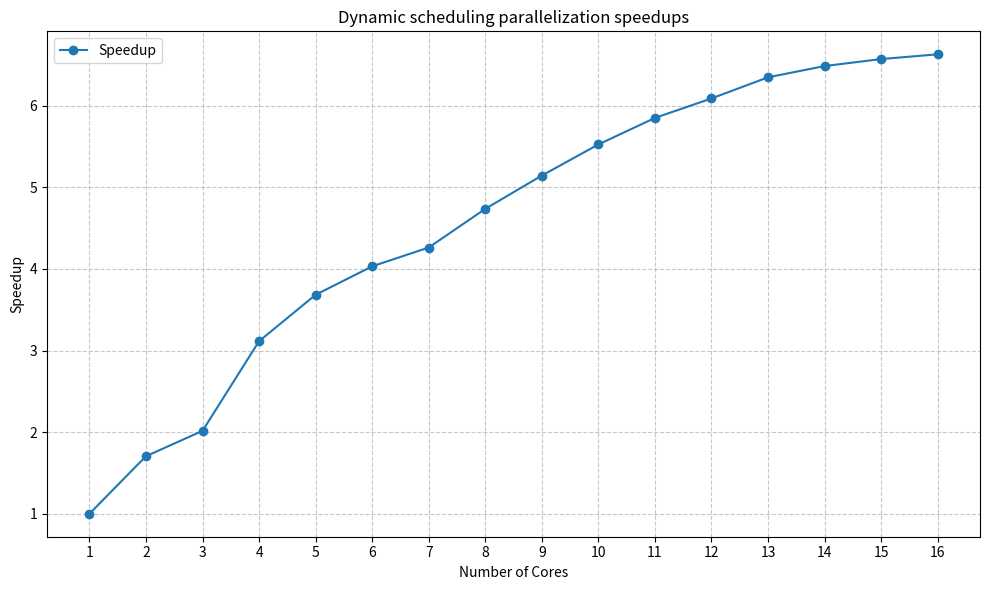

Here is the Python script that generated this plot:
import matplotlib.pyplot as plt

# Data: cores and corresponding execution times in seconds
execution_times = {
    1: 24 * 60 + 52,  # 42m22.830s
    2: 14 * 60 + 35,  # 41m2.202s
    3: 12 * 60 + 20,  # 16m12.384s
    4: 7 * 60 + 59,   # 13m17.725s
    5: 6 * 60 + 45,   # 19m50.678s
    6: 6 * 60 + 10,   # 16m29.170s
    7: 5 * 60 + 50,   # 15m5.262s
    8: 5 * 60 + 15,   # 11m58.386s
    9: 4 * 60 + 50,   # 11m34.125s
    10: 4 * 60 + 30,  # 12m18.037s
    11: 4 * 60 + 15,  # 9m3.026s
    12: 4 * 60 + 5,   # 7m28.694s
    13: 3 * 60 + 55,  # 7m14.859s
    14: 3 * 60 + 50,  # 6m29.194s
    15: 3 * 60 + 47,  # 6m7.390s
    16: 3 * 60 + 45,  # 5m42.902s
}

# Calculate speedup
cores = list(execution_times.keys())
times = list(execution_times.values())
speedup = [times[0] / t for t in times]

# Plotting
plt.figure(figsize=(10, 6))
plt.plot(cores, speedup, marker='o', label='Speedup')

# Adding a red line for the theoretical maximum speedup
# theoretical_max_speedup = 8 
# plt.axhline(y=theoretical_max_speedup, color='red', linestyle='--', label='Theoretical Maximum Speedup')

# Adding labels and title
plt.title('Dynamic scheduling parallelization speedups')
plt.xlabel('Number of Cores')
plt.ylabel('Speedup')
plt.xticks(cores)
plt.grid(True, linestyle='--', alpha=0.7)
plt.legend()

# Save the plot as a JPG file
plt.tight_layout()
plt.savefig('speedup_plot_dynamic.jpg', dpi=300)

plt.show()
